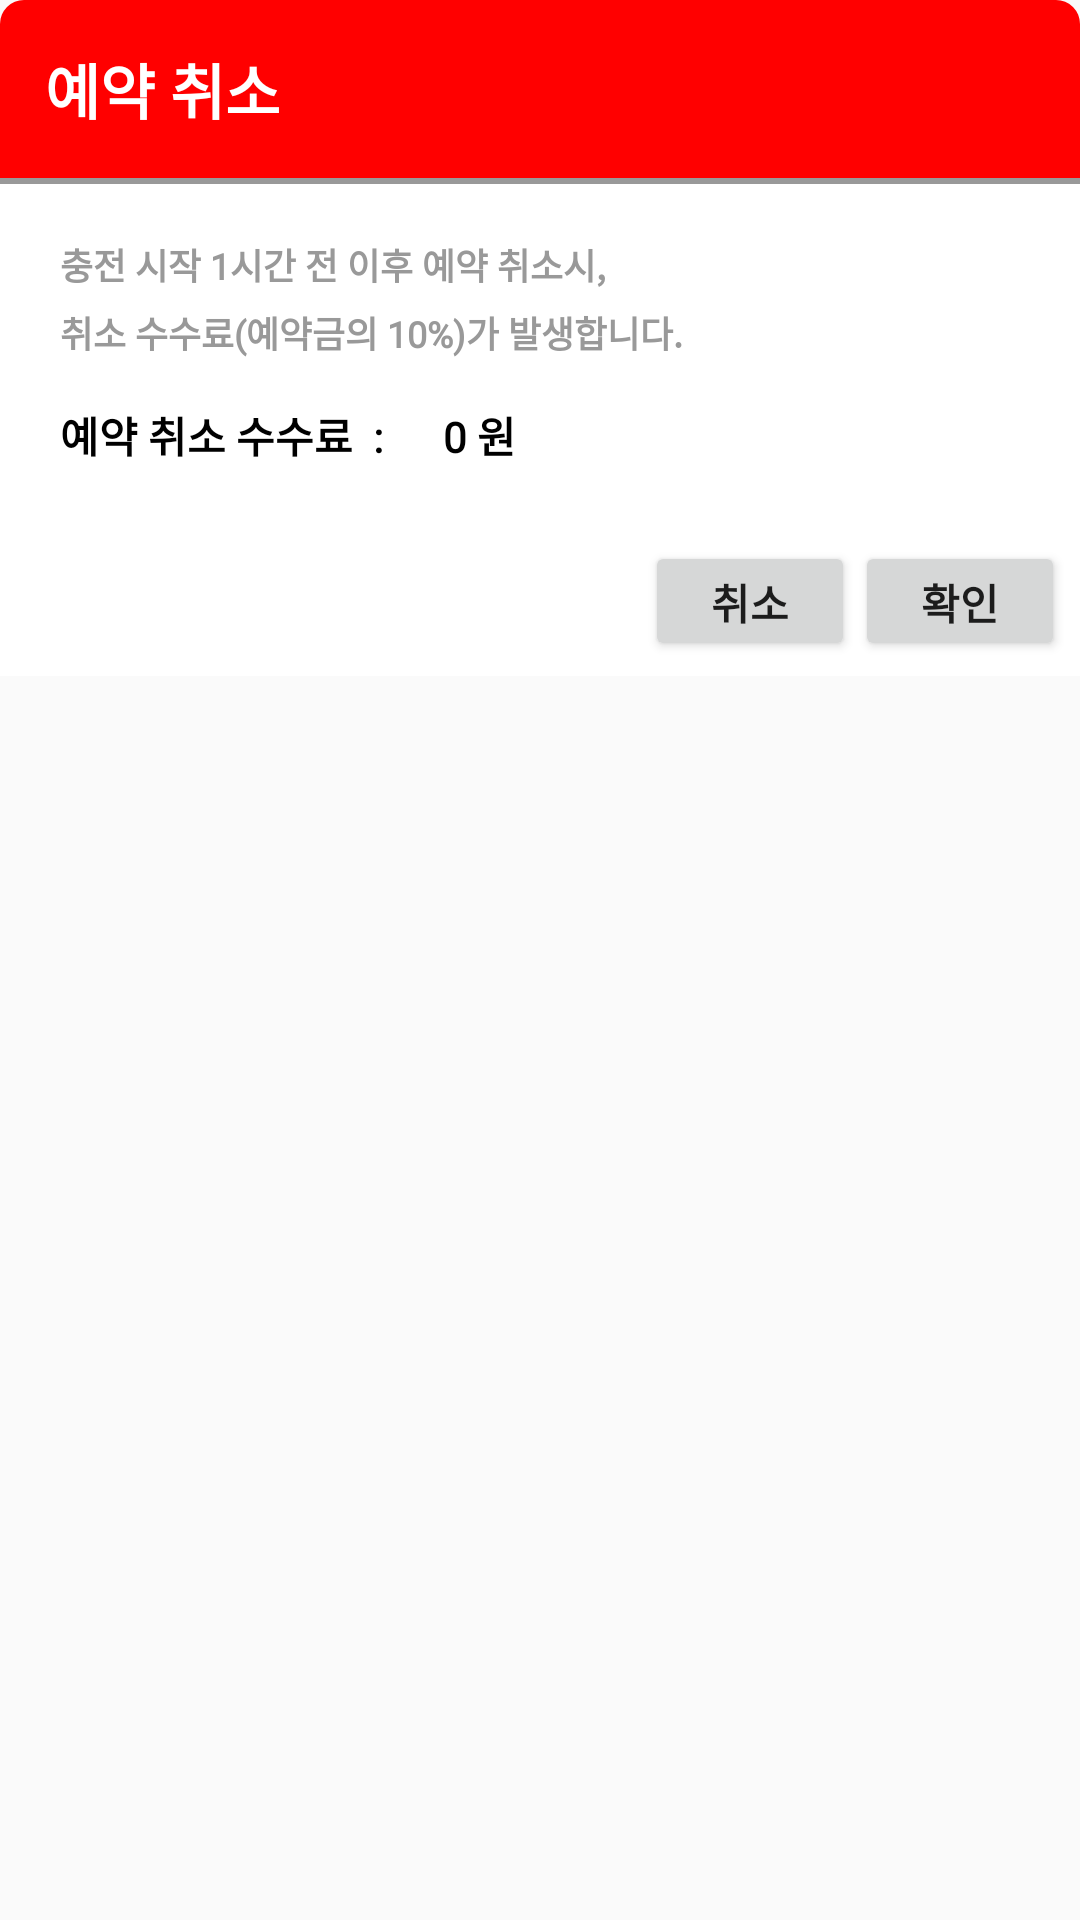

This screen was rendered from an Android layout file. Write that file and the resources it references.
<!-- AndroidManifest.xml: application theme Theme.CapstoneMainProject -->
<!-- res/layout/dialog_reservation_cancel.xml -->
<?xml version="1.0" encoding="utf-8"?>
<LinearLayout xmlns:android="http://schemas.android.com/apk/res/android"
    android:layout_width="300dp"
    android:layout_height="wrap_content"
    android:layout_gravity="center"
    android:background="@android:color/transparent"
    android:orientation="vertical">

    <LinearLayout
        android:layout_width="match_parent"
        android:layout_height="wrap_content"
        android:background="@drawable/shape_rectangle_red_border_top"
        android:gravity="center_vertical"
        android:orientation="vertical"
        android:paddingVertical="15dp"
        android:paddingLeft="15dp">

        <TextView
            android:layout_width="wrap_content"
            android:layout_height="wrap_content"
            android:fontFamily="@font/cafe_24_ssurround_air"
            android:text="예약 취소"
            android:textColor="@color/white"
            android:textSize="20dp"
            android:textStyle="bold" />

    </LinearLayout>

    <LinearLayout
        android:layout_width="match_parent"
        android:layout_height="wrap_content"
        android:background="@drawable/border_rectangle_top"
        android:orientation="vertical"
        android:padding="20dp">

        <TextView
            android:layout_width="match_parent"
            android:layout_height="wrap_content"
            android:layout_marginBottom="5dp"
            android:fontFamily="@font/cafe_24_ssurround_air"
            android:text="충전 시작 1시간 전 이후 예약 취소시,"
            android:textColor="@color/textGray"
            android:textSize="12dp"
            android:textStyle="bold" />

        <TextView
            android:layout_width="match_parent"
            android:layout_height="wrap_content"
            android:layout_marginBottom="15dp"
            android:fontFamily="@font/cafe_24_ssurround_air"
            android:text="취소 수수료(예약금의 10%)가 발생합니다."
            android:textColor="@color/textGray"
            android:textSize="12dp"
            android:textStyle="bold" />

        <LinearLayout
            android:layout_width="match_parent"
            android:layout_height="wrap_content"
            android:orientation="horizontal">

            <TextView
                android:layout_width="wrap_content"
                android:layout_height="wrap_content"
                android:layout_marginRight="20dp"
                android:fontFamily="@font/cafe_24_ssurround_air"
                android:text="예약 취소 수수료  :"
                android:textColor="@color/black"
                android:textSize="14dp"
                android:textStyle="bold" />

            <TextView
                android:id="@+id/textView_reservation_cancel_cancellationFee"
                android:layout_width="wrap_content"
                android:layout_height="wrap_content"
                android:fontFamily="@font/cafe_24_ssurround_air"
                android:text="0 원"
                android:textColor="@color/black"
                android:textSize="14dp"
                android:textStyle="bold" />

        </LinearLayout>

    </LinearLayout>

    <LinearLayout
        android:layout_width="match_parent"
        android:layout_height="wrap_content"
        android:background="@color/white"
        android:gravity="right"
        android:orientation="horizontal"
        android:padding="5dp">

        <Button
            android:id="@+id/btn_reservation_cancel_no"
            android:layout_width="70dp"
            android:layout_height="40dp"
            android:layout_gravity="center_vertical"
            android:fontFamily="@font/cafe_24_ssurround_air"
            android:text="취소"
            android:textSize="14dp"
            android:textStyle="bold" />

        <Button
            android:id="@+id/btn_reservation_cancel_ok"
            android:layout_width="70dp"
            android:layout_height="40dp"
            android:layout_gravity="center_vertical"
            android:fontFamily="@font/cafe_24_ssurround_air"
            android:text="확인"
            android:textSize="14dp"
            android:textStyle="bold" />

    </LinearLayout>

</LinearLayout>
<!-- resources referenced by this layout -->
<resources>
  <color name="black">#000000</color>
  <color name="textGray">#999</color>
  <color name="white">#ffffff</color>
  <!-- drawable border_rectangle_top (drawable) -->
  <?xml version="1.0" encoding="utf-8"?>
  <layer-list xmlns:android="http://schemas.android.com/apk/res/android">
      <item
          android:bottom="-5dp"
          android:left="-5dp"
          android:right="-5dp">
          <shape android:shape="rectangle">
              <solid android:color="@color/white" />
              <stroke
                  android:width="2dp"
                  android:color="@color/textGray" />
          </shape>
      </item>
  </layer-list>
  <!-- drawable shape_rectangle_red_border_top (drawable) -->
  <?xml version="1.0" encoding="utf-8"?>
  <shape xmlns:android="http://schemas.android.com/apk/res/android"
      android:shape="rectangle">
      <corners
          android:topLeftRadius="8dp"
          android:topRightRadius="8dp" />
      <solid android:color="#FF0000" />
      <size
          android:width="150dp"
          android:height="40dp" />
  </shape>
  <style name="Theme.CapstoneMainProject" parent="Theme.AppCompat.Light.NoActionBar">
          
          <item name="colorPrimary">@color/purple_500</item>
          <item name="colorPrimaryVariant">@color/purple_700</item>
          <item name="colorOnPrimary">@color/white</item>
          
          <item name="colorSecondary">@color/teal_200</item>
          <item name="colorSecondaryVariant">@color/teal_700</item>
          <item name="colorOnSecondary">@color/black</item>
          
          <item name="android:statusBarColor" tools:targetApi="l">?attr/colorPrimaryVariant</item>
          
      </style>
  <color name="purple_500">#FF6200EE</color>
  <color name="purple_700">#FF3700B3</color>
  <color name="teal_200">#FF03DAC5</color>
  <color name="teal_700">#FF018786</color>
</resources>
